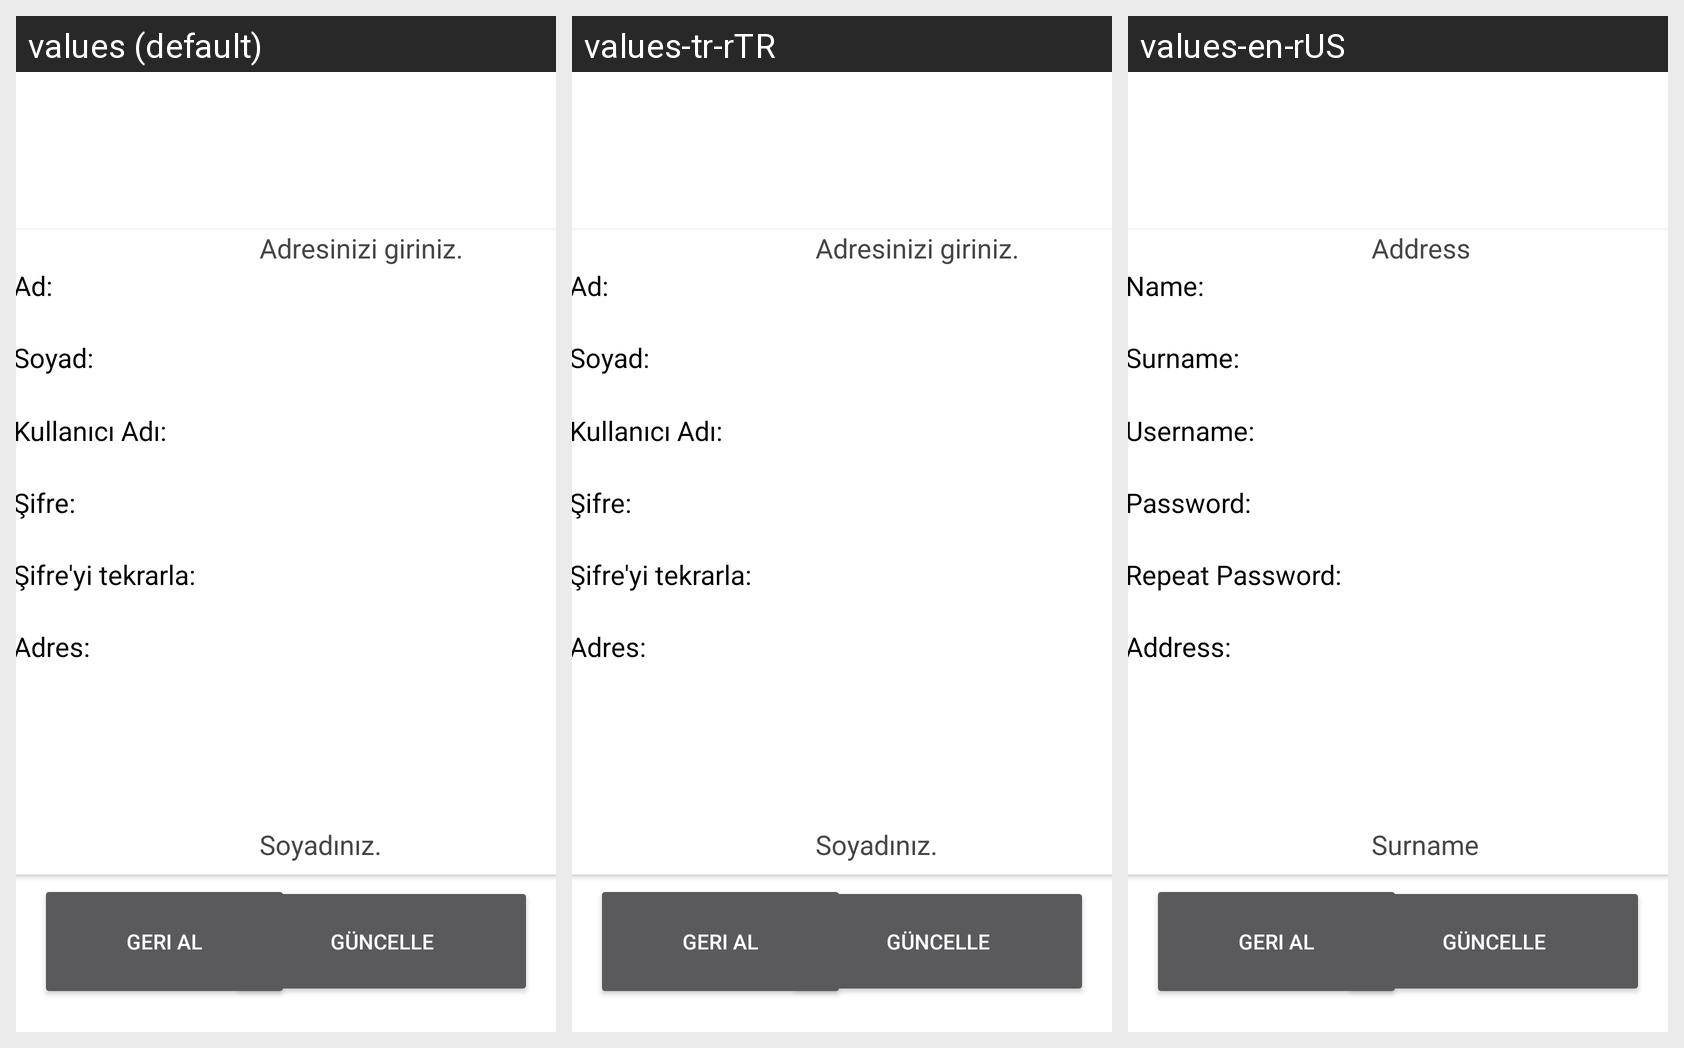

Locale-by-locale string values for the Android screen shown in this grid:
Android screen res/layout/fragment_update.xml rendered under 3 locales, left to right: values (default), values-tr-rTR, values-en-rUS. Device: Nexus 5 (rendered at 1080×1920; each locale shown at half size, 540×960, under a caption strip naming it); theme AllahTheme.
Strings drawn on this screen, with the default value and each locale's value (text and hints the layout hard-codes, and strings that could not be matched under every locale, appear in the picture but are not listed):

r_password
  values: Şifrenizi tekrar giriniz.
  values-tr-rTR: Şifrenizi tekrar giriniz.
  values-en-rUS: Repeat your password

your_username
  values: Kullanıcı adınız.
  values-tr-rTR: Kullanıcı adınız.
  values-en-rUS: Username

enter_password
  values: Şifrenizi girin.
  values-tr-rTR: Şifrenizi girin.
  values-en-rUS: Password

name
  values: Ad:
  values-tr-rTR: Ad:
  values-en-rUS: Name:

user_name
  values: Kullanıcı Adı:
  values-tr-rTR: Kullanıcı Adı:
  values-en-rUS: Username:

password
  values: Şifre:
  values-tr-rTR: Şifre:
  values-en-rUS: Password:

your_surname
  values: Soyadınız.
  values-tr-rTR: Soyadınız.
  values-en-rUS: Surname

surname
  values: Soyad:
  values-tr-rTR: Soyad:
  values-en-rUS: Surname:

adres
  values: Adres:
  values-tr-rTR: Adres:
  values-en-rUS: Address:

adress
  values: Adresinizi giriniz.
  values-tr-rTR: Adresinizi giriniz.
  values-en-rUS: Address

repeat_password
  values: Şifre'yi tekrarla:
  values-tr-rTR: Şifre'yi tekrarla:
  values-en-rUS: Repeat Password:
